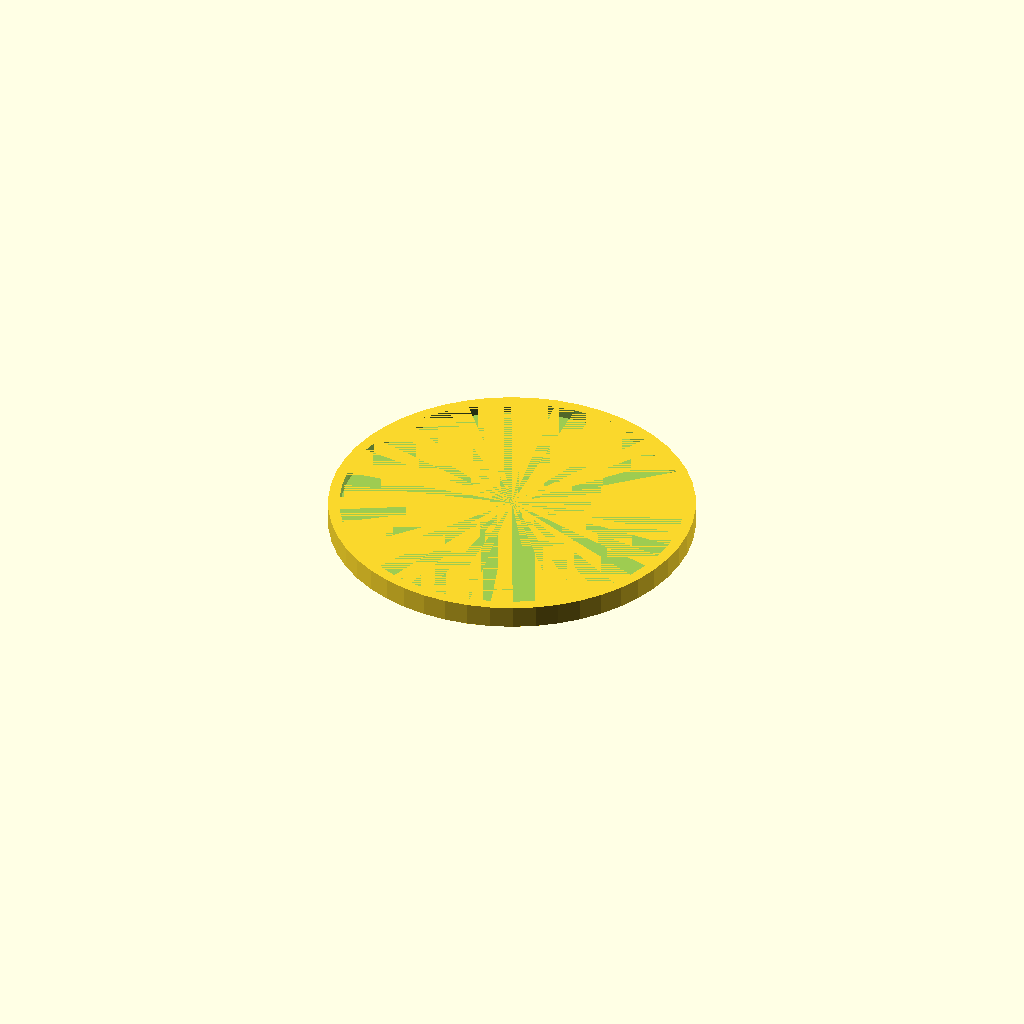
Cell 1: the model at its default parameters.
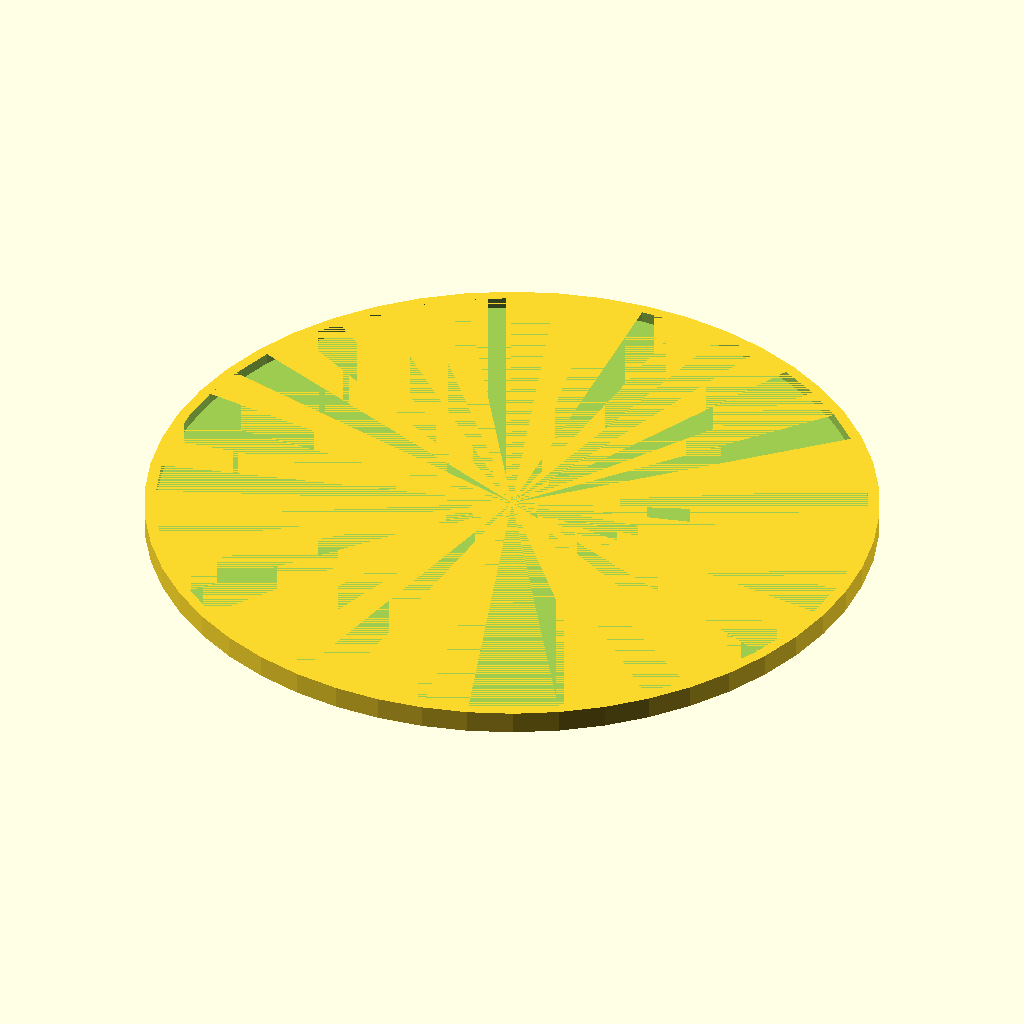
Cell 2 — outerDiameter set to 260, the other parameters unchanged.
One fixed orthographic camera (rotation 55°, 0°, 25°; colour scheme Cornfield) for every cell.
Source of the model, inputs/thingiverse/thing-218471/Customizable_drink_coaster/Customizable_drink_coaster.scad:
// Diameter of drink coaster [mm]
outerDiameter=130;

difference() {
	cylinder(h = 8, r=outerDiameter/2, $fn=50);
	translate([0,0,4])
		cylinder(h = 4, r=(outerDiameter/2)-4, $fn=50);
}
Customizer parameters (derived from the source; name, type, default, range or options):
outerDiameter: number, default 130
